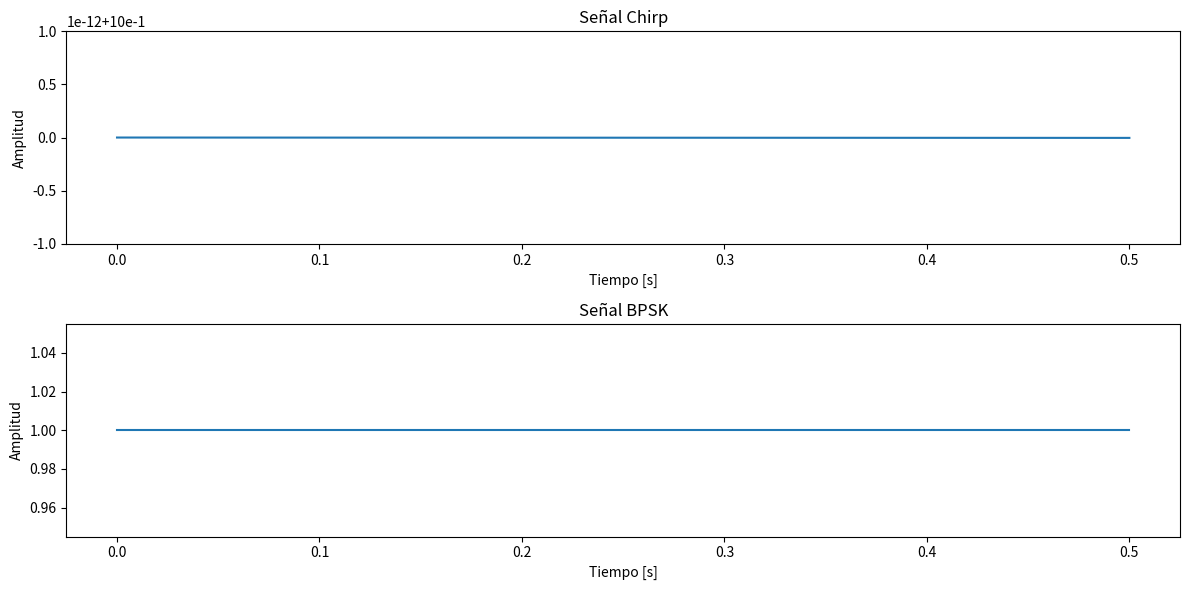
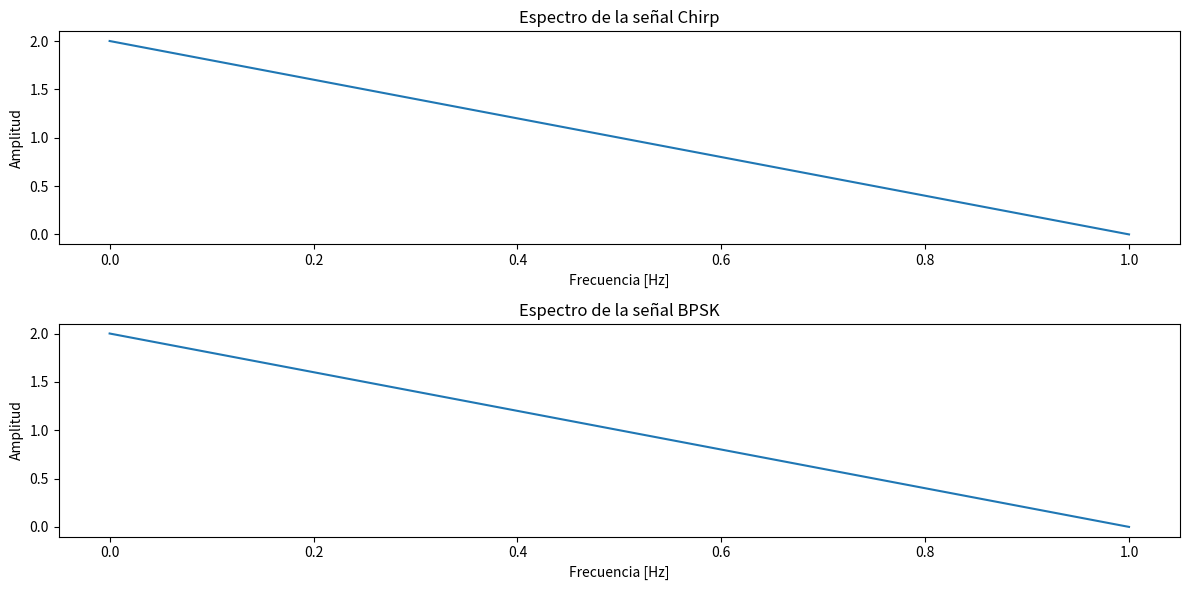

Reproduce these figures in Python, in order.
import numpy as np
import matplotlib.pyplot as plt
from scipy.signal import chirp
from scipy.fft import fft




# Definimos los parámetros de las señales
T = 1.0  # periodo
fs = 500  # frecuencia de muestreo
t = np.linspace(0, T, int(2*T), endpoint=False)  # vector de tiempo

# Generamos la señal chirp
f0 = 1e9
f1 = 1.5e9
chirp_signal = chirp(t, f0, T, f1, method='linear')

# Generamos la señal BPSK
np.random.seed(0)
bits = np.random.randint(0, 2, int(2*T))
print(bits)
bpsk_signal = np.cos(2*np.pi*5*t + np.pi*bits)

# Graficamos las señales en el dominio del tiempo
plt.figure(figsize=(12, 6))

plt.subplot(2, 1, 1)
plt.plot(t, chirp_signal)
plt.title('Señal Chirp')
plt.xlabel('Tiempo [s]')
plt.ylabel('Amplitud')

plt.subplot(2, 1, 2)
plt.plot(t, bpsk_signal)
plt.title('Señal BPSK')
plt.xlabel('Tiempo [s]')
plt.ylabel('Amplitud')

plt.tight_layout()
plt.show()

# Calculamos el espectro de las señales
chirp_spectrum = np.abs(fft(chirp_signal))
bpsk_spectrum = np.abs(fft(bpsk_signal))

# Graficamos el espectro de las señales
plt.figure(figsize=(12, 6))

plt.subplot(2, 1, 1)
plt.plot(chirp_spectrum)
plt.title('Espectro de la señal Chirp')
plt.xlabel('Frecuencia [Hz]')
plt.ylabel('Amplitud')

plt.subplot(2, 1, 2)
plt.plot(bpsk_spectrum)
plt.title('Espectro de la señal BPSK')
plt.xlabel('Frecuencia [Hz]')
plt.ylabel('Amplitud')

plt.tight_layout()
plt.show()
